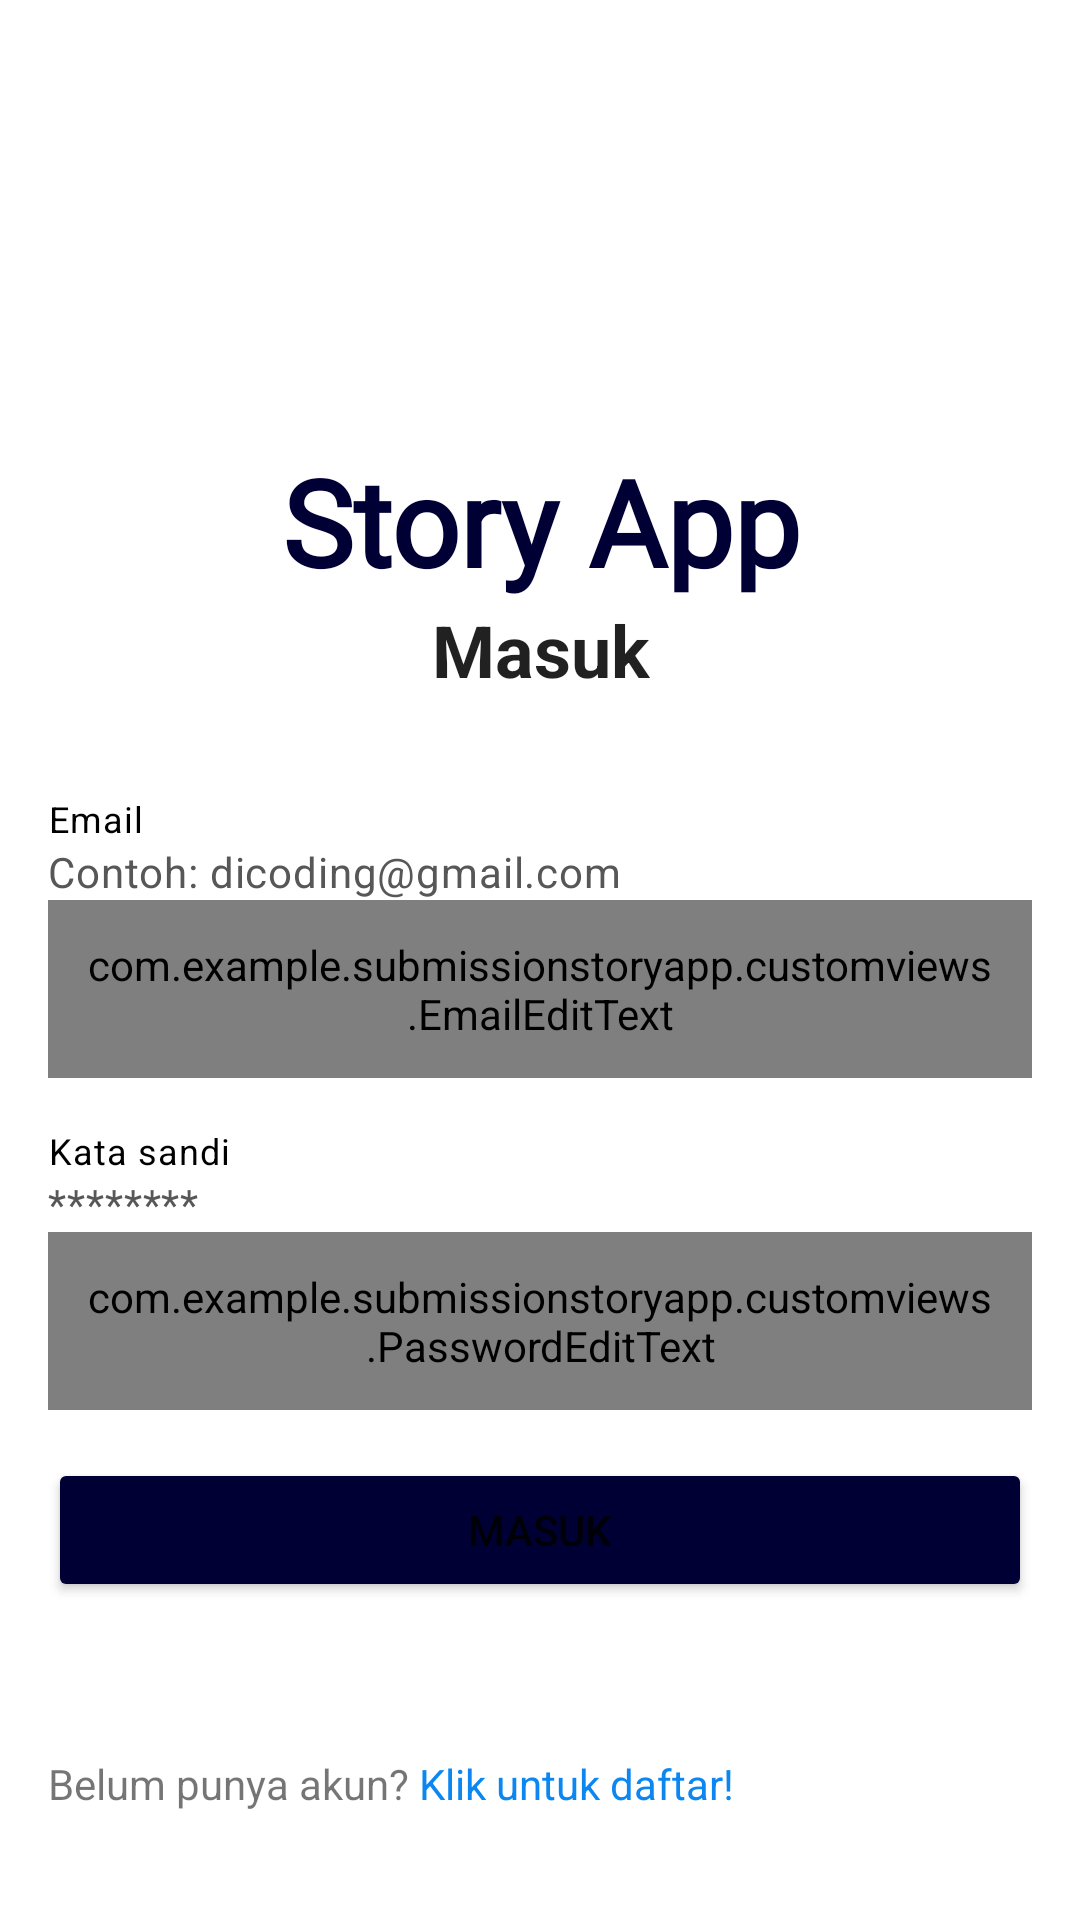

Write the Android layout XML for this screen, with the resource values it uses.
<!-- AndroidManifest.xml: application theme Theme.SubmissionStoryApp -->
<!-- res/layout/activity_login.xml -->
<?xml version="1.0" encoding="utf-8"?>
<androidx.constraintlayout.widget.ConstraintLayout xmlns:android="http://schemas.android.com/apk/res/android"
    xmlns:app="http://schemas.android.com/apk/res-auto"
    xmlns:tools="http://schemas.android.com/tools"
    android:layout_width="match_parent"
    android:layout_height="match_parent"
    android:padding="16dp"
    tools:context=".ui.login.LoginActivity">

    <TextView
        android:id="@+id/textView2"
        android:layout_width="0dp"
        android:layout_height="wrap_content"
        android:transitionName="@string/story_app"
        android:fontFamily="@font/aclonica"
        android:textColor="@color/logo"
        android:textStyle="bold"
        android:text="@string/story_app"
        android:textAlignment="center"
        android:textSize="40sp"
        app:layout_constraintBottom_toTopOf="@+id/textView3"
        app:layout_constraintEnd_toEndOf="parent"
        app:layout_constraintStart_toStartOf="parent" />

    <TextView
        android:id="@+id/textView3"
        style="@style/TextAppearance.MaterialComponents.Headline5"
        android:layout_width="0dp"
        android:layout_height="wrap_content"
        android:layout_marginBottom="32dp"
        android:textStyle="bold"
        android:text="@string/masuk"
        android:textAlignment="center"
        app:layout_constraintBottom_toTopOf="@+id/text_label_email"
        app:layout_constraintEnd_toEndOf="parent"
        app:layout_constraintStart_toStartOf="parent" />

    <com.google.android.material.textview.MaterialTextView
        android:id="@+id/text_label_email"
        android:layout_width="0dp"
        android:layout_height="wrap_content"
        android:labelFor="@id/layout_email"
        android:lineSpacingExtra="3sp"
        android:text="@string/email"
        android:textAppearance="@style/field_label"
        app:layout_constraintBottom_toTopOf="@+id/layout_email"
        app:layout_constraintEnd_toEndOf="parent"
        app:layout_constraintStart_toStartOf="parent" />

    <com.google.android.material.textfield.TextInputLayout
        android:id="@+id/layout_email"
        style="@style/Widget.MaterialComponents.TextInputLayout.OutlinedBox.Dense"
        android:layout_width="0dp"
        android:layout_height="wrap_content"
        app:boxStrokeColor="@color/color_state_field"
        app:expandedHintEnabled="false"
        app:layout_constraintBottom_toBottomOf="parent"
        app:layout_constraintEnd_toEndOf="parent"
        app:layout_constraintStart_toStartOf="parent"
        app:layout_constraintTop_toTopOf="parent"
        app:placeholderText="Contoh: dicoding@gmail.com"
        app:placeholderTextAppearance="@style/hint_text"
        app:placeholderTextColor="@color/black_50">

        <com.example.submissionstoryapp.customviews.EmailEditText
            android:id="@+id/et_email"
            android:layout_width="match_parent"
            android:layout_height="wrap_content"
            android:padding="12dp"
            android:textColor="@color/black_100" />
    </com.google.android.material.textfield.TextInputLayout>

    <com.google.android.material.textview.MaterialTextView
        android:id="@+id/text_label_password"
        android:layout_width="0dp"
        android:layout_height="wrap_content"
        android:layout_marginTop="16dp"
        android:labelFor="@id/layout_email"
        android:lineSpacingExtra="3sp"
        android:text="@string/kata_sandi"
        android:textAppearance="@style/field_label"
        app:layout_constraintTop_toBottomOf="@+id/layout_email"
        app:layout_constraintEnd_toEndOf="parent"
        app:layout_constraintStart_toStartOf="parent" />

    <com.google.android.material.textfield.TextInputLayout
        android:id="@+id/layout_pass"
        style="@style/Widget.MaterialComponents.TextInputLayout.OutlinedBox.Dense"
        android:layout_width="0dp"
        android:layout_height="wrap_content"
        app:expandedHintEnabled="false"
        app:placeholderText="********"
        app:placeholderTextAppearance="@style/hint_text"
        app:placeholderTextColor="@color/black_50"
        app:boxStrokeColor="@color/color_state_field"
        app:layout_constraintEnd_toEndOf="@id/text_label_password"
        app:layout_constraintStart_toStartOf="@id/text_label_password"
        app:layout_constraintTop_toBottomOf="@id/text_label_password">

        <com.example.submissionstoryapp.customviews.PasswordEditText
            android:id="@+id/et_pass"
            android:layout_width="match_parent"
            android:layout_height="wrap_content"
            android:padding="12dp"
            android:textColor="@color/black_100" />
    </com.google.android.material.textfield.TextInputLayout>

    <Button
        android:id="@+id/btn_login"
        android:layout_width="0dp"
        android:layout_height="wrap_content"
        android:layout_marginTop="16dp"
        android:text="@string/masuk"
        android:backgroundTint="@color/logo"
        app:layout_constraintEnd_toEndOf="parent"
        app:layout_constraintStart_toStartOf="parent"
        app:layout_constraintTop_toBottomOf="@+id/layout_pass" />

    <TextView
        android:id="@+id/tv_to_daftar"
        android:layout_width="0dp"
        android:layout_height="wrap_content"
        android:layout_marginBottom="20dp"
        android:text="@string/to_daftar"
        app:layout_constraintBottom_toBottomOf="parent"
        app:layout_constraintEnd_toEndOf="parent"
        app:layout_constraintStart_toStartOf="parent" />

    <ProgressBar
        android:id="@+id/progress_bar"
        android:layout_width="wrap_content"
        android:layout_height="wrap_content"
        android:visibility="gone"
        app:layout_constraintBottom_toBottomOf="parent"
        app:layout_constraintEnd_toEndOf="parent"
        app:layout_constraintStart_toStartOf="parent"
        app:layout_constraintTop_toTopOf="parent" />
</androidx.constraintlayout.widget.ConstraintLayout>
<!-- resources referenced by this layout -->
<resources>
  <color name="black_100">#060606</color>
  <color name="black_50">#575757</color>
  <color name="logo">#000035</color>
  <string name="email">Email</string>
  <string name="kata_sandi">Kata sandi</string>
  <string name="masuk">Masuk</string>
  <string name="story_app">Story App</string>
  <string name="to_daftar">Belum punya akun? <font color="#0c87f2">Klik untuk daftar!</font></string>
  <style name="field_label">
          <item name="android:textSize">
              12sp
          </item>
          <item name="android:letterSpacing">
              0.03
          </item>
          <item name="android:textColor">
              #000000
          </item>
      </style>
  <style name="hint_text">
          <item name="android:textSize">
              14sp
          </item>
          <item name="android:letterSpacing">
              0.02
          </item>
          <item name="placeholderTextColor">
              @color/color_state_placeholder
          </item>
      </style>
  <style name="Theme.SubmissionStoryApp" parent="Theme.MaterialComponents.Light.NoActionBar">
          
          <item name="colorPrimary">@color/purple_500</item>
          <item name="colorPrimaryVariant">@color/white</item>
          <item name="colorOnPrimary">@color/white</item>
          
          <item name="colorSecondary">@color/logo</item>
          <item name="colorSecondaryVariant">@color/teal_700</item>
          <item name="colorOnSecondary">@color/white</item>
          
          <item name="android:statusBarColor">@color/black</item>
          
      </style>
  <color name="purple_500">#FF6200EE</color>
  <color name="white">#FFFFFFFF</color>
  <color name="teal_700">#FF018786</color>
  <color name="black">#FF000000</color>
</resources>
